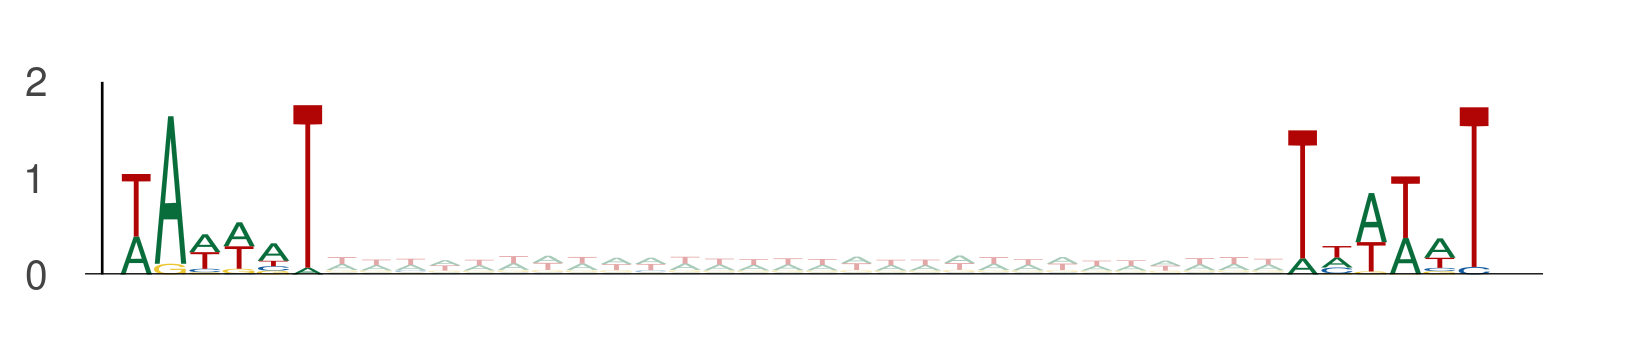

The table this chart was drawn from, first rows:
seq_index, start_position, end_position, is_reversed_complement
2287, 60, 66, 0
2287, 94, 100, 0
1955, 31, 37, 0
1955, 65, 71, 0
686, 88, 94, 0
686, 122, 128, 0
3292, 11, 17, 0
3292, 45, 51, 0
4887, 41, 47, 0
4887, 75, 81, 0
1265, 105, 111, 0
1265, 139, 145, 0
550, 77, 83, 0
550, 111, 117, 0
550, 15, 21, 0
550, 49, 55, 0
3297, 83, 89, 0
3297, 117, 123, 0
4583, 61, 67, 0
4583, 95, 101, 0
4583, 76, 82, 0
4583, 110, 116, 0
1049, 87, 93, 0
1049, 121, 127, 0
3761, 55, 61, 0
3761, 89, 95, 0
102, 42, 48, 0
102, 76, 82, 0
4737, 72, 78, 0
4737, 106, 112, 0
4737, 62, 68, 0
4737, 96, 102, 0
4737, 74, 80, 0
4737, 108, 114, 0
4737, 82, 88, 0
4737, 116, 122, 0
1101, 46, 52, 0
1101, 80, 86, 0
1101, 94, 100, 0
1101, 128, 134, 0
78, 96, 102, 0
78, 130, 136, 0
2745, 70, 76, 0
2745, 104, 110, 0
3650, 39, 45, 0
3650, 73, 79, 0
5377, 26, 32, 0
5377, 60, 66, 0
5377, 14, 20, 0
5377, 48, 54, 0
1895, 80, 86, 0
1895, 114, 120, 0
435, 103, 109, 0
435, 137, 143, 0
3043, 85, 91, 0
3043, 119, 125, 0
1373, 62, 68, 0
1373, 96, 102, 0
4782, 90, 96, 0
4782, 124, 130, 0
... 3,190 more rows
